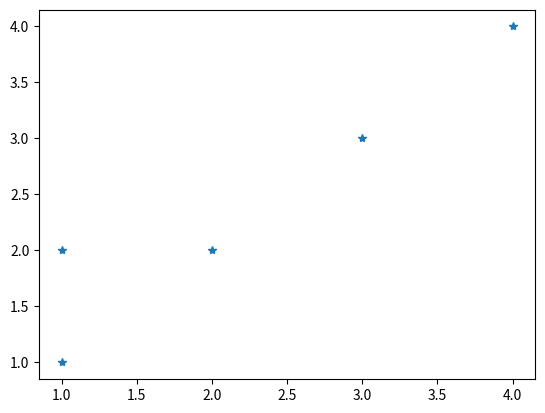

The matplotlib source for this figure:
import matplotlib.pyplot as plt
import numpy as np
xplist = [1,1,2,3,4]
yplist = [1,2,2,3,4]

plt.plot(xplist, yplist, '*')
plt.show()

#Two  lines to make our compiler able to draw:
# plt.savefig(sys.stdout.buffer)
# sys.stdout.flush()